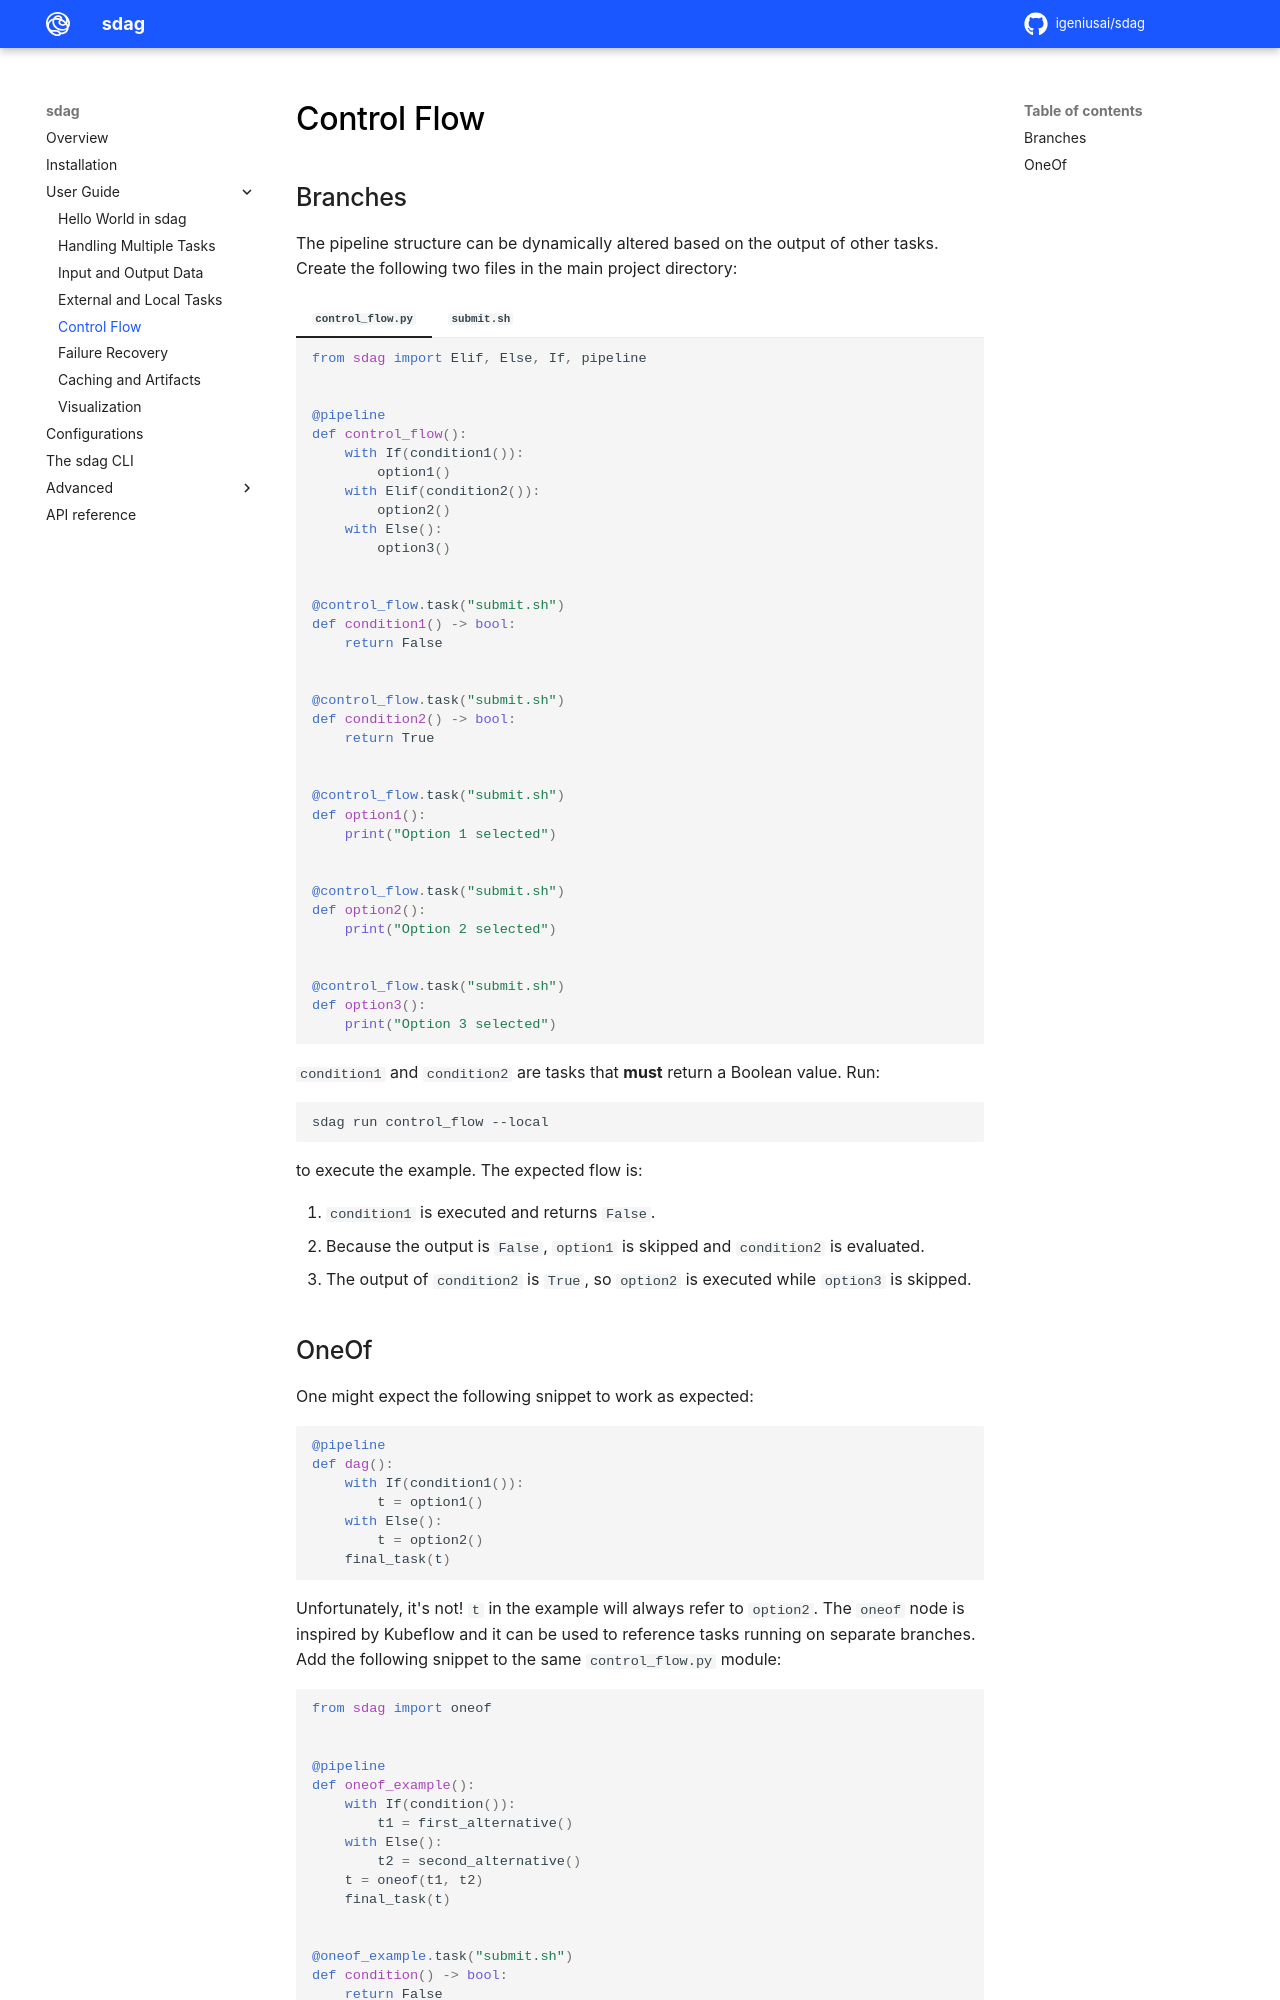

repository: igeniusai/sdag · page: user_guide/control_flow/index.html · generator: mkdocs

# Control Flow

## Branches

The pipeline structure can be dynamically altered based on the output of other tasks. Create the following two files in the main project directory:

=== "`control_flow.py`"

    ```py
    from sdag import Elif, Else, If, pipeline


    @pipeline
    def control_flow():
        with If(condition1()):
            option1()
        with Elif(condition2()):
            option2()
        with Else():
            option3()


    @control_flow.task("submit.sh")
    def condition1() -> bool:
        return False


    @control_flow.task("submit.sh")
    def condition2() -> bool:
        return True


    @control_flow.task("submit.sh")
    def option1():
        print("Option 1 selected")


    @control_flow.task("submit.sh")
    def option2():
        print("Option 2 selected")


    @control_flow.task("submit.sh")
    def option3():
        print("Option 3 selected")
    ```

=== "`submit.sh`"

    ```sh
    sdag-execute
    ```

`condition1` and `condition2` are tasks that **must** return a Boolean value. Run:

```sh
sdag run control_flow --local
```

to execute the example. The expected flow is:

1. `condition1` is executed and returns `False`.
2. Because the output is `False`, `option1` is skipped and `condition2` is evaluated.
3. The output of `condition2` is `True`, so `option2` is executed while `option3` is skipped.
